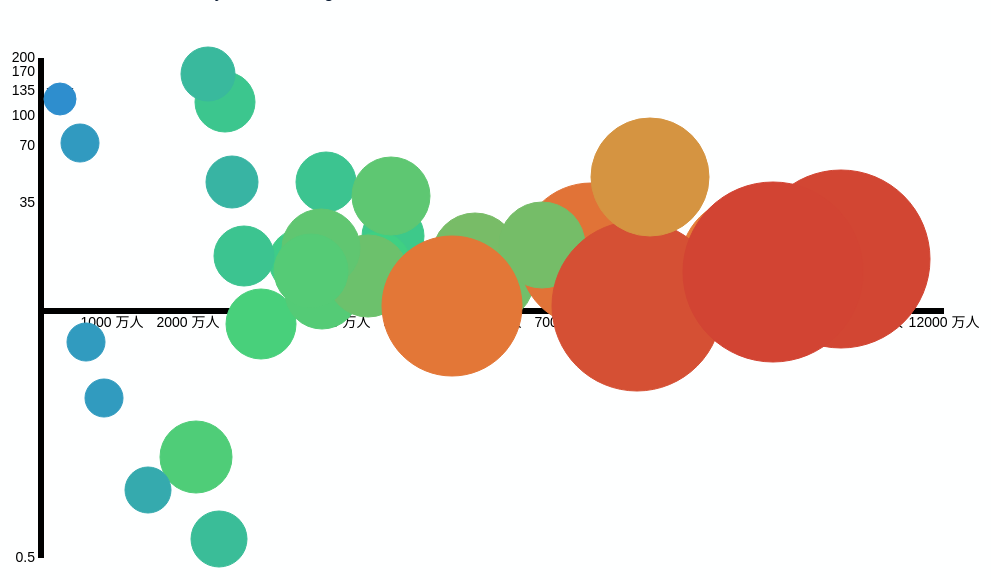
D3 v3 page, settled after 480 driven frames (8 s of simulated time); the page loaded 1 data file(s).


// ── js/works-bubble.js
var width = 1000,
    	height = 600,
    	margin = 50;

    var commasFormatter = d3.format(",.0f");

    var xScale = d3.scale.linear()
				.domain([100,12000])
				.rangeRound([margin, width-margin]),
		yScale = d3.scale.log()
				.domain([0.5,200])
				.rangeRound([height-margin, margin]),
		rScale = d3.scale.linear()
				.domain([0,1800000])
				.rangeRound([15, 100]);

	var color = d3.scale.category10();

	var colorScale = d3.scale.linear()
				.domain([20000, 400000, 1000000, 1600000])
				.range(["#2E8ECE", "#40D47E", "#E98B39", "#D14233"]);

	var xAxis = d3.svg.axis()
            .scale(xScale)
            .orient("bottom")
            .tickFormat(function(d) { return d + " 万人"; });

    var yAxis = d3.svg.axis()
            .scale(yScale)
            .orient("left")
            .ticks(7)
            .tickFormat(function(d) { return d; })
            .tickValues([0.5, 35, 70, 100, 135, 170, 200]);   

    //container for tooltip of each circle
    var div = d3.select("body").append("div")
			.attr("class", "tooltip")
			.style("opacity", 0);

    svg = d3.select("body")
    		.select("#d3")
    		.append("svg")
    		.attr("width", width)
    		.attr("height", height)
    		.attr("viewBox", function (d) {
    			return "0,0," +width + "," + height;
    		});

    svg.append("g")       
        .attr("class", "axis")
        .attr("transform", function(){ 
            return "translate(0, " + (height / 2) + ")";
        })
        .call(xAxis);
    
    svg.append("g")       
        .attr("class", "axis")
        .attr("transform", function(){ 
            return "translate(" + margin + ", 0)";
        })
        .call(yAxis);

    // svg.append("g")
    // 	.append("text")
    // 	.text("2014年全国各省乘用车上牌量比较")
    // 	.attr("x", 15)
    // 	.attr("y", 20);

	d3.json("data/works-bubble.json", function (data) {
		svg.selectAll("text.label")
			.data(data)
			.enter()
			.append("text")
			.attr("class", "label")
			.text(function (d) {
					return d.province;
			})
			.attr("style", "text-anchor:middle")
			.attr("x", function (d) {
					return xScale(d.people);
			})
			.attr("y", function (d) {
					return yScale(d.land);
			});

		svg.selectAll("circle")
			.data(data)
			.enter()
			.append("circle")
			.attr("class","bubble")
			.style("stroke", function (d) {
					return colorScale(d.car);
			})
			.style("fill", function (d) {
					return colorScale(d.car);
			})
			.attr("cx", function (d) {
					return xScale(d.people);
			})
			.attr("cy", function (d) {
					return yScale(d.land);
			})
			.attr("r", function (d) {
					return rScale(d.car);
			})
			.on("mouseover", function(d) {
					div.transition()
					.duration(200)
					.style("opacity", .5);
					div.html(d.car + "辆" + "<br/>" + d.province)
					.style("left", (d3.event.pageX) + "px")
					.style("top", (d3.event.pageY - 28) + "px");
			})
			.on("mouseout", function(d) {
					div.transition()
					.duration(500)
					.style("opacity", 0);
			});

	});

### data: data/works-bubble.json
[
 {
  "id": 1,
  "province": "安徽",
  "people": 6030,
  "land": 13.97,
  "car": 576361
 },
 {
  "id": 2,
  "province": "北京",
  "people": 2115,
  "land": 1.68,
  "car": 454450
 },
 {
  "id": 3,
  "province": "重庆",
  "people": 2970,
  "land": 8.23,
  "car": 429776
 },
 {
  "id": 4,
  "province": "福建",
  "people": 3774,
  "land": 12.13,
  "car": 471633
 },
 {
  "id": 5,
  "province": "甘肃",
  "people": 2582,
  "land": 45.44,
  "car": 226007
 },
 {
  "id": 6,
  "province": "广东",
  "people": 10644,
  "land": 18,
  "car": 1565711
 },
 {
  "id": 7,
  "province": "广西",
  "people": 4719,
  "land": 23.6,
  "car": 341138
 },
 {
  "id": 8,
  "province": "贵州",
  "people": 3502,
  "land": 17.6,
  "car": 354191
 },
 "... 23 more items"
]